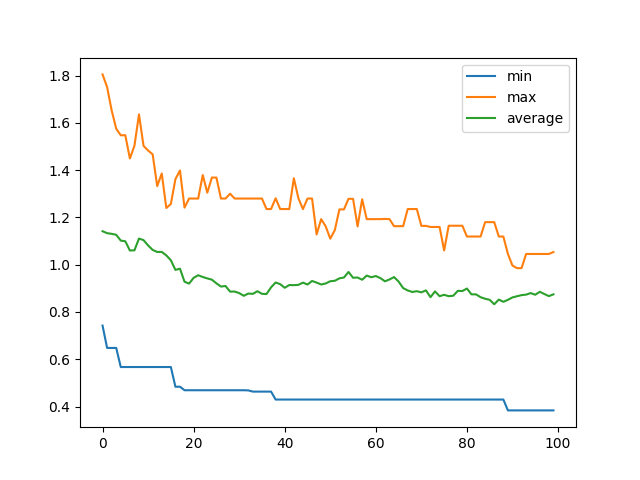

The file beside this chart, header and first rows:
, min, max, average
0, 0.7426, 1.805, 1.142
1, 0.648, 1.752, 1.134
2, 0.648, 1.653, 1.131
3, 0.648, 1.575, 1.127
4, 0.5671, 1.548, 1.102
5, 0.5671, 1.548, 1.099
6, 0.5671, 1.45, 1.06
7, 0.5671, 1.503, 1.061
8, 0.5671, 1.636, 1.111
9, 0.5671, 1.503, 1.104
10, 0.5671, 1.483, 1.082
11, 0.5671, 1.467, 1.063
12, 0.5671, 1.333, 1.054
13, 0.5671, 1.386, 1.054
14, 0.5671, 1.24, 1.04
15, 0.5671, 1.257, 1.019
16, 0.4838, 1.362, 0.9782
17, 0.4838, 1.399, 0.9833
18, 0.4689, 1.242, 0.928
19, 0.4689, 1.28, 0.9201
20, 0.4689, 1.28, 0.9446
21, 0.4689, 1.28, 0.9557
22, 0.4689, 1.379, 0.9481
23, 0.4689, 1.305, 0.9421
24, 0.4689, 1.369, 0.9368
25, 0.4689, 1.369, 0.9213
26, 0.4689, 1.28, 0.9077
27, 0.4689, 1.28, 0.9099
28, 0.4689, 1.301, 0.8862
29, 0.4689, 1.28, 0.8865
30, 0.4689, 1.28, 0.88
31, 0.4689, 1.28, 0.8686
32, 0.4682, 1.28, 0.878
33, 0.4631, 1.28, 0.8768
34, 0.4631, 1.28, 0.8879
35, 0.4631, 1.28, 0.8768
36, 0.4631, 1.236, 0.876
37, 0.4631, 1.236, 0.9043
38, 0.4295, 1.281, 0.9249
39, 0.4295, 1.236, 0.9177
40, 0.4295, 1.236, 0.9025
41, 0.4295, 1.236, 0.9141
42, 0.4295, 1.366, 0.9136
43, 0.4295, 1.281, 0.9148
44, 0.4295, 1.235, 0.9243
45, 0.4295, 1.28, 0.9163
46, 0.4295, 1.28, 0.9313
47, 0.4295, 1.128, 0.9243
48, 0.4295, 1.193, 0.9164
49, 0.4295, 1.162, 0.9208
50, 0.4295, 1.11, 0.9302
51, 0.4295, 1.147, 0.9321
52, 0.4295, 1.234, 0.9424
53, 0.4295, 1.234, 0.9458
54, 0.4295, 1.279, 0.9694
55, 0.4295, 1.279, 0.945
56, 0.4295, 1.162, 0.9459
57, 0.4295, 1.277, 0.9365
58, 0.4295, 1.193, 0.9541
59, 0.4295, 1.193, 0.947
... 40 more rows
